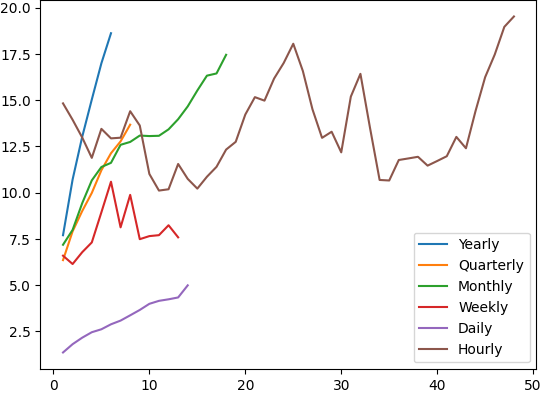

The data file committed next to this chart (first rows):
, F1, F2, F3, F4, F5, F6, F7, F8, F9, F10, F11, F12, F13, F14, F15, F16, F17, F18, F19, F20, F21, F22, F23
Yearly, 7.696, 10.71, 13.02, 15.03, 16.99, 18.62, NA, NA, NA, NA, NA, NA, NA, NA, NA, NA, NA, NA, NA, NA, NA, NA, NA
Quarterly, 6.348, 7.905, 9.001, 9.982, 11.21, 12.13, 12.77, 13.67, NA, NA, NA, NA, NA, NA, NA, NA, NA, NA, NA, NA, NA, NA, NA
Monthly, 7.179, 7.983, 9.426, 10.66, 11.38, 11.61, 12.58, 12.74, 13.08, 13.06, 13.07, 13.42, 13.97, 14.66, 15.52, 16.32, 16.44, 17.45, NA, NA, NA, NA, NA
Weekly, 6.588, 6.138, 6.777, 7.306, 8.935, 10.59, 8.121, 9.877, 7.482, 7.647, 7.698, 8.234, 7.581, NA, NA, NA, NA, NA, NA, NA, NA, NA, NA
Daily, 1.355, 1.804, 2.155, 2.45, 2.61, 2.879, 3.079, 3.364, 3.654, 3.986, 4.147, 4.23, 4.33, 4.985, NA, NA, NA, NA, NA, NA, NA, NA, NA
Hourly, 14.82, 13.94, 12.98, 11.88, 13.45, 12.93, 12.97, 14.4, 13.63, 11.01, 10.11, 10.18, 11.55, 10.74, 10.22, 10.86, 11.39, 12.33, 12.74, 14.22, 15.16, 14.97, 16.17
